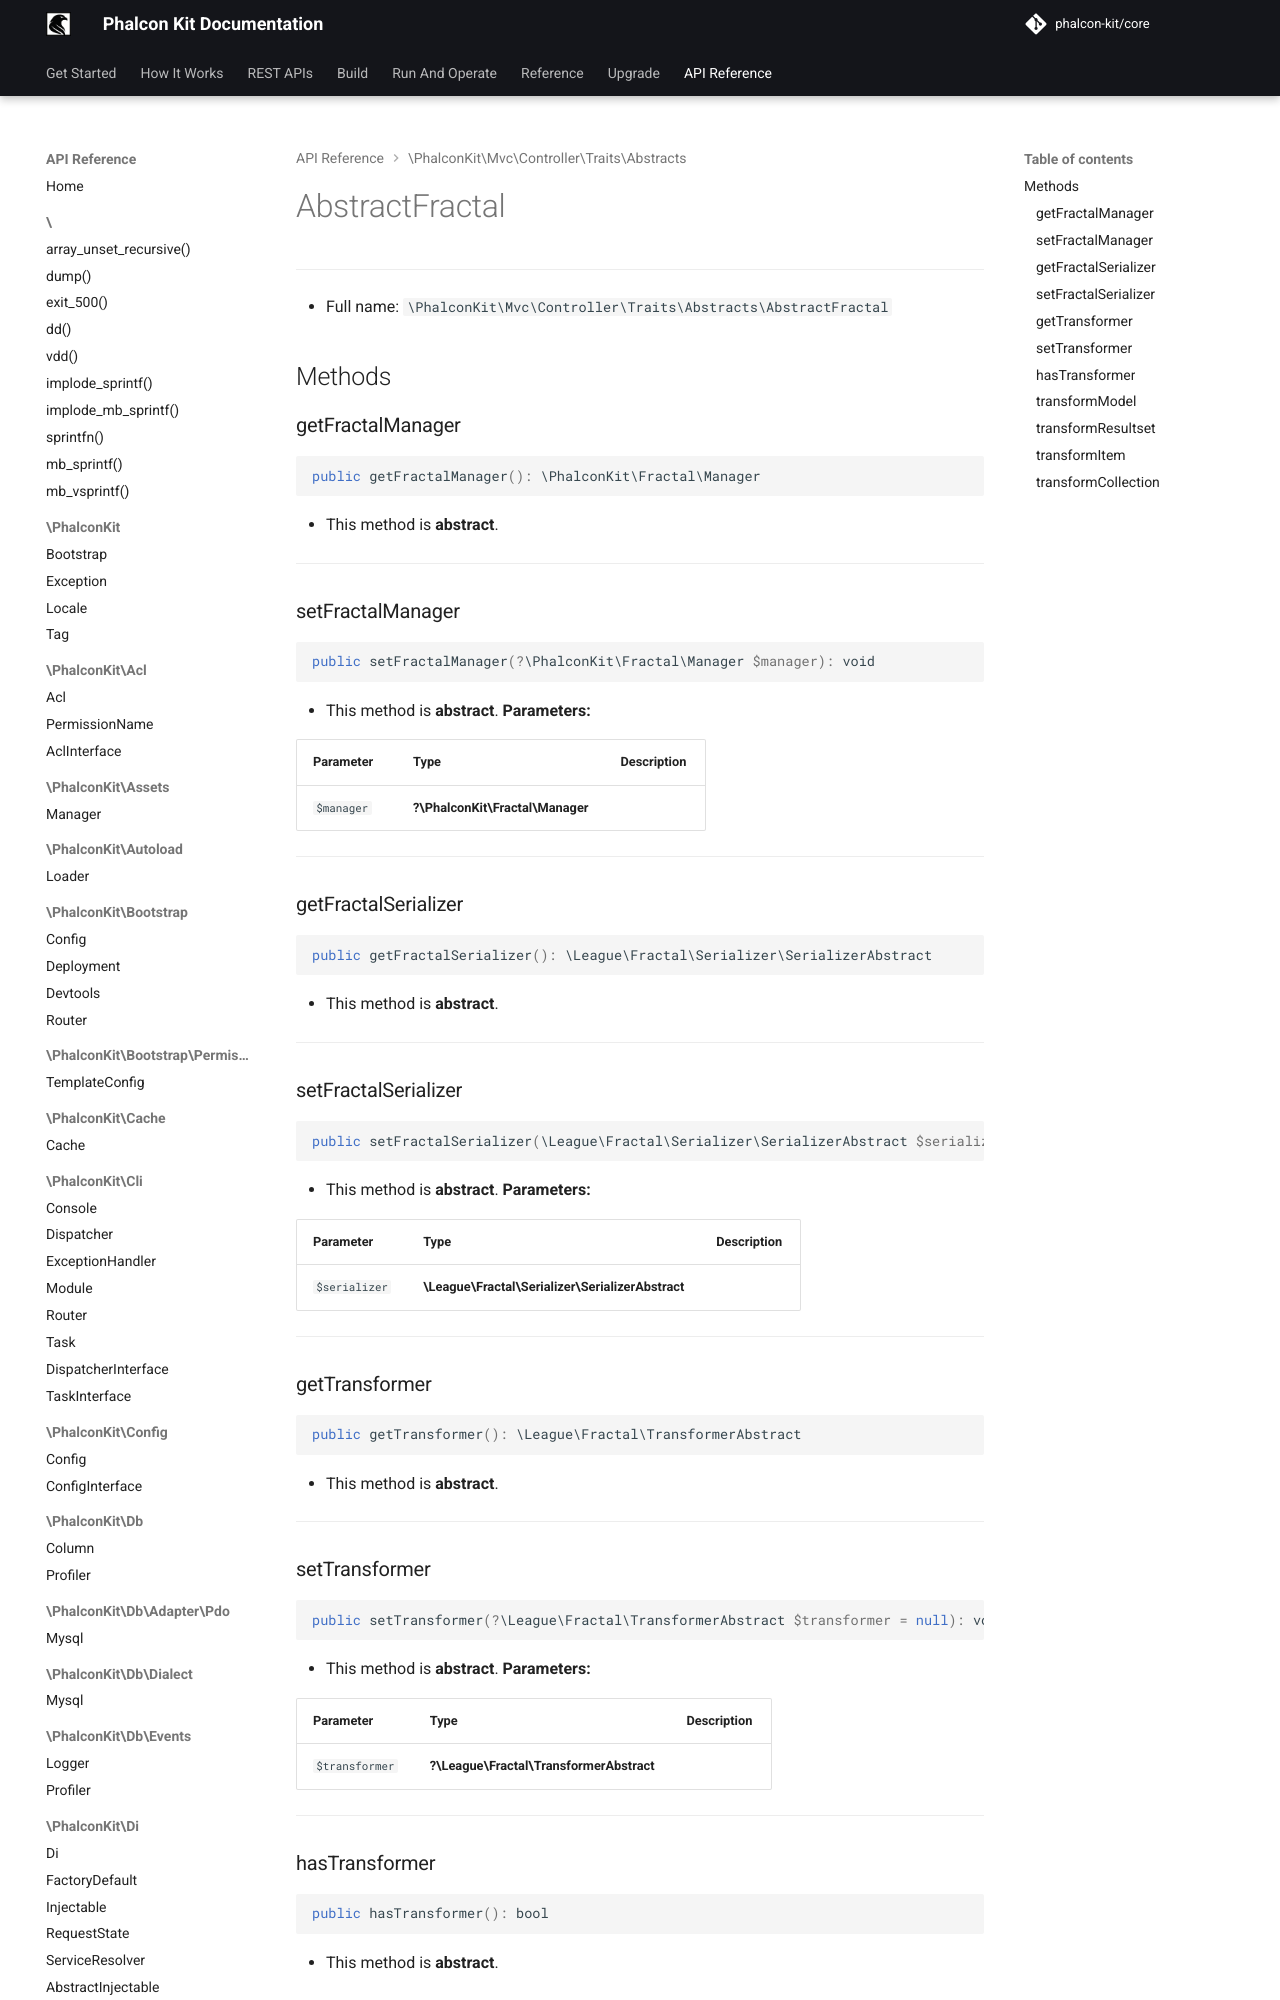

repository: phalcon-kit/docs · page: api/classes/PhalconKit/Mvc/Controller/Traits/Abstracts/AbstractFractal/index.html · generator: mkdocs


***

* Full name: `\PhalconKit\Mvc\Controller\Traits\Abstracts\AbstractFractal`

## Methods

### getFractalManager

```php
public getFractalManager(): \PhalconKit\Fractal\Manager
```

* This method is **abstract**.
***
